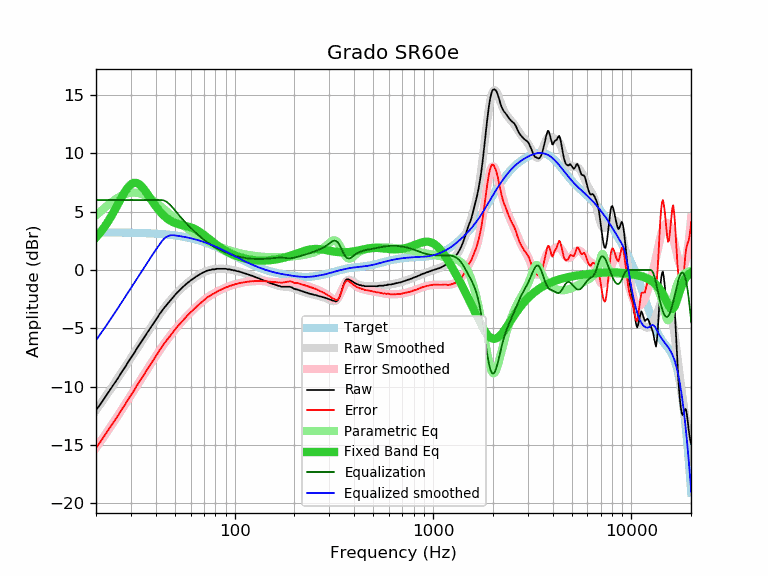

The data file committed next to this chart (first rows):
frequency, raw, error, smoothed, error_smoothed, equalization, parametric_eq, equalized_raw, equalized_smoothed, target
20, -12.02, -15.24, -12.02, -15.25, 6.00, 2.79, -6.02, -6.02, 3.23
21, -11.53, -14.75, -11.51, -14.74, 6.00, 3.21, -5.53, -5.51, 3.23
22, -11.02, -14.24, -11.02, -14.24, 6.00, 3.67, -5.02, -5.02, 3.22
23, -10.54, -13.76, -10.54, -13.76, 6.00, 4.16, -4.54, -4.54, 3.22
24, -10.07, -13.28, -10.07, -13.29, 6.00, 4.68, -4.07, -4.07, 3.22
25, -9.62, -12.83, -9.62, -12.83, 6.00, 5.22, -3.62, -3.62, 3.22
26, -9.19, -12.40, -9.17, -12.39, 6.00, 5.75, -3.19, -3.17, 3.21
27, -8.73, -11.93, -8.74, -11.95, 6.00, 6.26, -2.73, -2.74, 3.21
28, -8.34, -11.54, -8.33, -11.53, 6.00, 6.72, -2.34, -2.33, 3.20
29, -7.91, -11.11, -7.93, -11.13, 6.00, 7.09, -1.91, -1.93, 3.20
30, -7.53, -10.72, -7.54, -10.73, 6.00, 7.35, -1.53, -1.54, 3.20
31, -7.18, -10.37, -7.16, -10.35, 6.00, 7.47, -1.18, -1.16, 3.19
32, -6.78, -9.96, -6.79, -9.98, 6.00, 7.47, -0.78, -0.79, 3.18
33, -6.44, -9.61, -6.44, -9.62, 6.00, 7.36, -0.44, -0.44, 3.18
34, -6.12, -9.29, -6.10, -9.27, 6.00, 7.16, -0.12, -0.10, 3.17
35, -5.78, -8.94, -5.77, -8.93, 6.00, 6.90, 0.22, 0.23, 3.16
36, -5.45, -8.60, -5.45, -8.60, 6.00, 6.61, 0.55, 0.55, 3.16
37, -5.15, -8.29, -5.14, -8.28, 6.00, 6.31, 0.85, 0.86, 3.15
38, -4.85, -7.98, -4.84, -7.98, 6.00, 6.01, 1.15, 1.16, 3.14
39, -4.57, -7.69, -4.55, -7.68, 6.00, 5.73, 1.43, 1.45, 3.13
40, -4.29, -7.40, -4.28, -7.39, 6.00, 5.47, 1.71, 1.72, 3.12
41, -4.02, -7.12, -4.01, -7.12, 6.00, 5.23, 1.98, 1.99, 3.11
42, -3.73, -6.82, -3.76, -6.86, 6.00, 5.01, 2.27, 2.24, 3.09
43, -3.51, -6.59, -3.52, -6.60, 6.00, 4.82, 2.49, 2.48, 3.08
44, -3.27, -6.33, -3.29, -6.36, 5.96, 4.65, 2.70, 2.67, 3.07
45, -3.07, -6.12, -3.08, -6.13, 5.89, 4.50, 2.82, 2.81, 3.05
46, -2.88, -5.91, -2.87, -5.91, 5.77, 4.38, 2.89, 2.90, 3.04
47, -2.69, -5.71, -2.67, -5.69, 5.63, 4.27, 2.94, 2.96, 3.02
48, -2.51, -5.51, -2.49, -5.49, 5.47, 4.18, 2.96, 2.98, 3.00
49, -2.33, -5.31, -2.31, -5.30, 5.30, 4.10, 2.97, 2.98, 2.98
50, -2.15, -5.11, -2.15, -5.11, 5.11, 4.03, 2.97, 2.97, 2.97
51, -1.98, -4.92, -1.99, -4.93, 4.93, 3.98, 2.96, 2.95, 2.95
52, -1.84, -4.76, -1.84, -4.76, 4.76, 3.93, 2.93, 2.93, 2.93
53, -1.69, -4.59, -1.70, -4.60, 4.60, 3.90, 2.91, 2.90, 2.90
54, -1.57, -4.45, -1.56, -4.44, 4.44, 3.86, 2.88, 2.88, 2.88
55, -1.44, -4.29, -1.43, -4.29, 4.29, 3.83, 2.86, 2.86, 2.86
56, -1.32, -4.15, -1.31, -4.15, 4.15, 3.80, 2.83, 2.83, 2.83
57, -1.21, -4.01, -1.20, -4.01, 4.01, 3.77, 2.80, 2.81, 2.81
58, -1.09, -3.87, -1.09, -3.87, 3.87, 3.74, 2.79, 2.78, 2.78
59, -1.00, -3.75, -0.99, -3.74, 3.74, 3.70, 2.75, 2.75, 2.75
60, -0.90, -3.62, -0.89, -3.62, 3.62, 3.66, 2.72, 2.73, 2.73
61, -0.81, -3.50, -0.80, -3.50, 3.50, 3.61, 2.69, 2.70, 2.70
62, -0.72, -3.38, -0.71, -3.38, 3.38, 3.56, 2.67, 2.67, 2.67
63, -0.63, -3.26, -0.63, -3.27, 3.27, 3.51, 2.64, 2.64, 2.64
64, -0.56, -3.16, -0.55, -3.16, 3.16, 3.45, 2.60, 2.61, 2.61
65, -0.49, -3.06, -0.48, -3.05, 3.05, 3.38, 2.57, 2.57, 2.57
66, -0.42, -2.96, -0.41, -2.95, 2.95, 3.31, 2.54, 2.54, 2.54
67, -0.36, -2.86, -0.35, -2.85, 2.85, 3.24, 2.50, 2.51, 2.51
68, -0.30, -2.77, -0.29, -2.76, 2.76, 3.16, 2.46, 2.47, 2.47
69, -0.24, -2.67, -0.23, -2.67, 2.67, 3.09, 2.43, 2.44, 2.44
70, -0.18, -2.58, -0.18, -2.58, 2.58, 3.01, 2.41, 2.40, 2.40
71, -0.14, -2.50, -0.14, -2.50, 2.50, 2.92, 2.36, 2.36, 2.36
72, -0.09, -2.41, -0.10, -2.42, 2.42, 2.84, 2.34, 2.33, 2.33
73, -0.04, -2.33, -0.06, -2.35, 2.35, 2.76, 2.31, 2.29, 2.29
74, -0.02, -2.27, -0.03, -2.28, 2.28, 2.68, 2.26, 2.25, 2.25
75, 0.00, -2.21, 0.00, -2.21, 2.21, 2.60, 2.22, 2.21, 2.21
76, 0.01, -2.16, 0.02, -2.15, 2.15, 2.52, 2.16, 2.17, 2.17
77, 0.05, -2.08, 0.04, -2.09, 2.09, 2.44, 2.14, 2.13, 2.13
78, 0.05, -2.04, 0.06, -2.03, 2.03, 2.37, 2.09, 2.09, 2.09
79, 0.05, -2.00, 0.07, -1.98, 1.98, 2.30, 2.03, 2.05, 2.05
... 553 more rows
